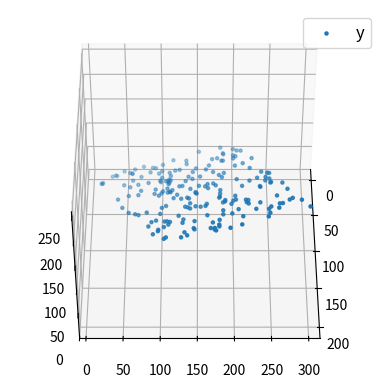

The script that saved this image:
import numpy as np
import matplotlib as mpl
from mpl_toolkits.mplot3d import Axes3D
import matplotlib.pyplot as plt
 
def generate_dataset(n):
    x = []
    y = []
    random_x1 = np.random.rand()
    random_x2 = np.random.rand()
    for i in range(n):
        x1 = i
        x2 = i/2 + np.random.rand()*n
        x.append([1, x1, x2])
        y.append(random_x1 * x1 + random_x2 * x2 + 1)
    return np.array(x), np.array(y)
 
x, y = generate_dataset(200)
 
mpl.rcParams['legend.fontsize'] = 12
 
fig = plt.figure()
ax = fig.add_subplot(projection ='3d')
 
ax.scatter(x[:, 1], x[:, 2], y, label ='y', s = 5)
ax.legend()
ax.view_init(45, 0)
 
plt.show()